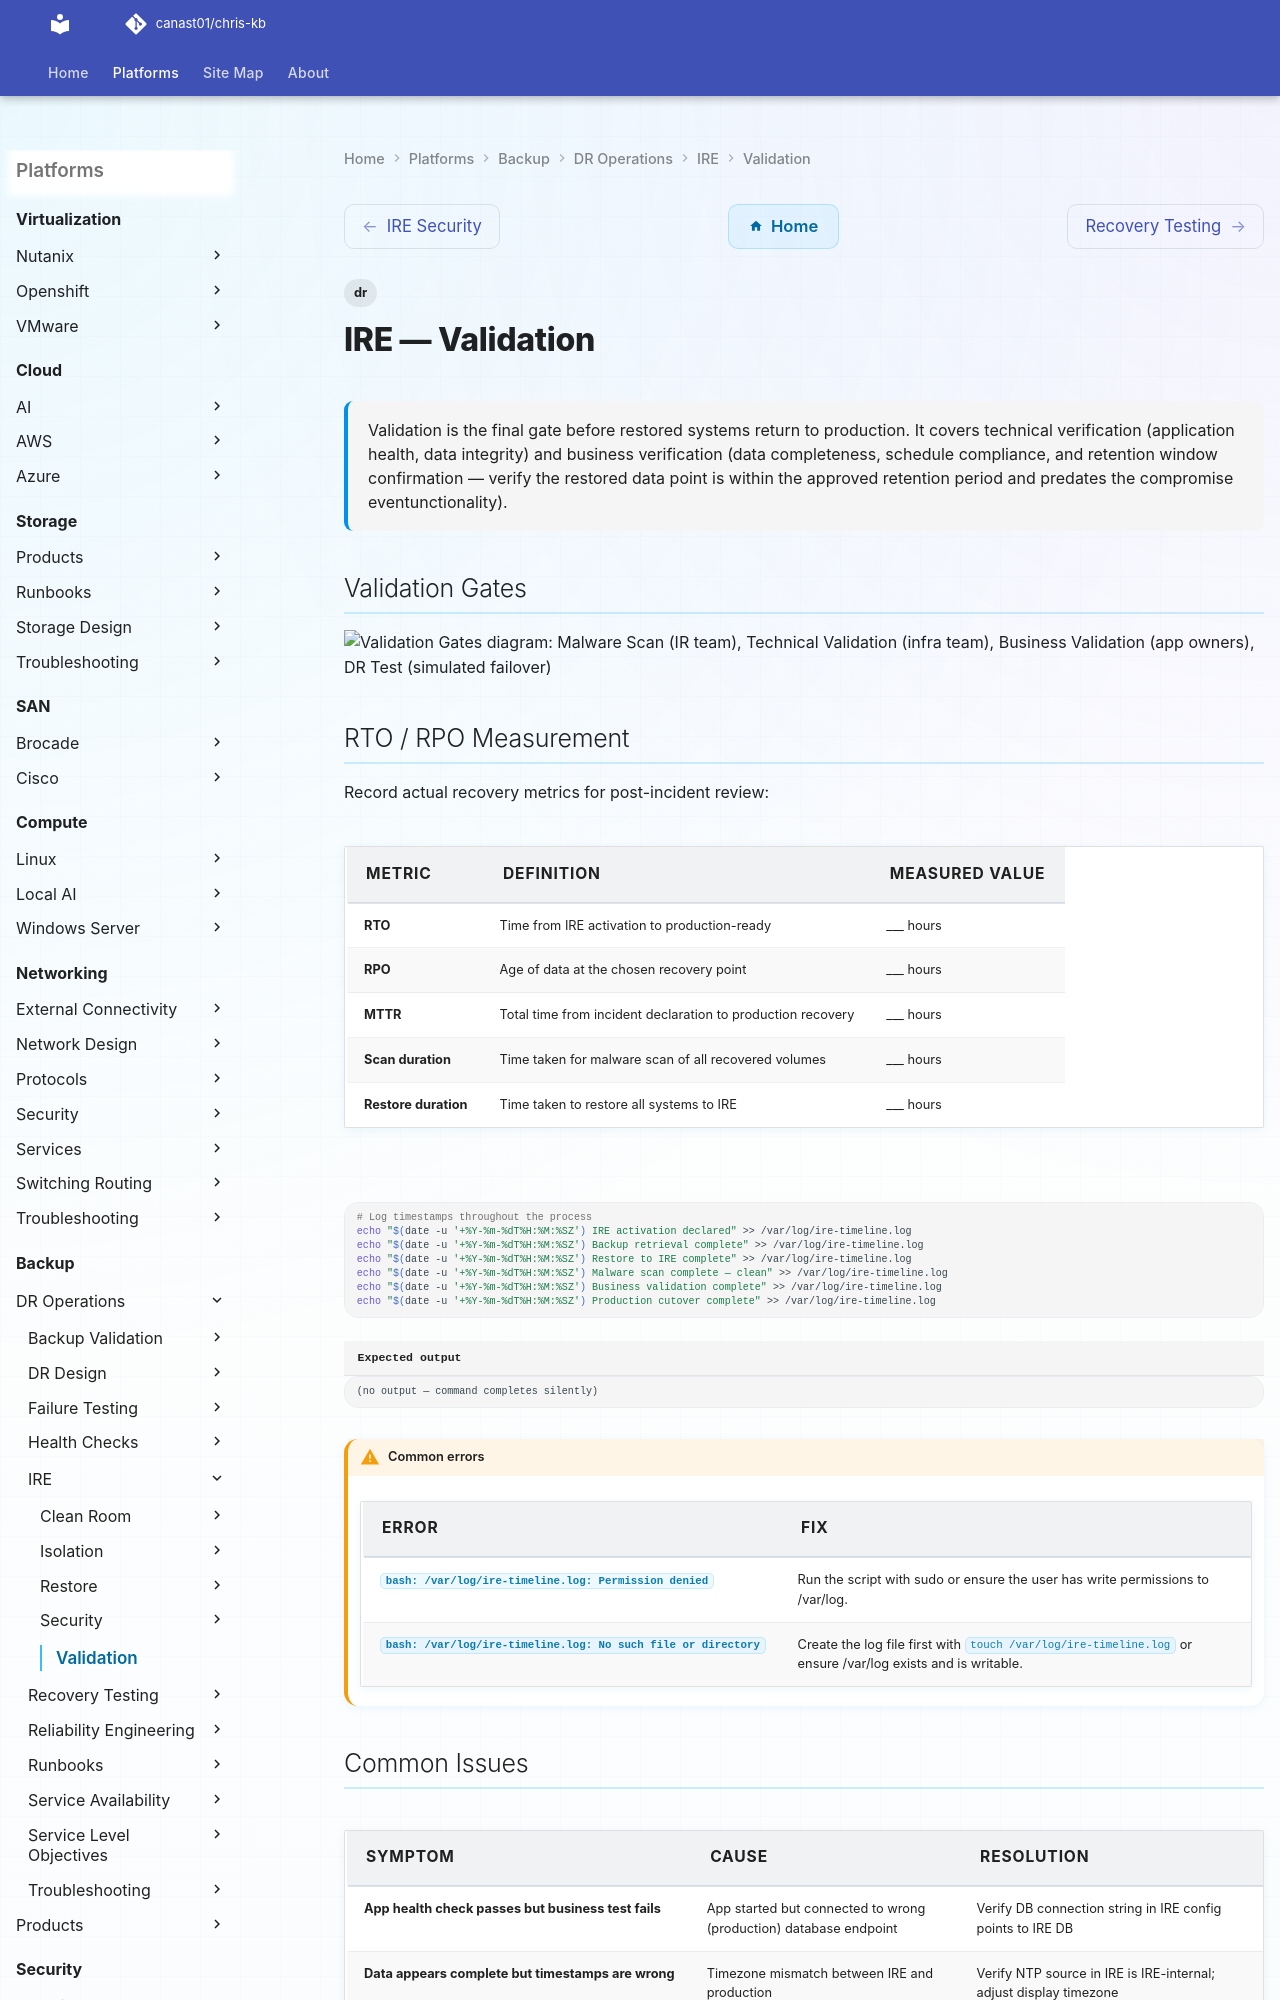

repository: canast01/chris-kb · page: backup/dr-operations/ire/validation/index.html · generator: mkdocs

---
tags:
  - dr
description: "Validation is the final gate before restored systems return to production. It covers technical verification (application health, data integrity) and..."
---
# IRE — Validation

<div class="kb-summary">
Validation is the final gate before restored systems return to production. It covers technical verification (application health, data integrity) and business verification (data completeness, schedule compliance, and retention window confirmation — verify the restored data point is within the approved retention period and predates the compromise eventunctionality).
</div>

## Validation Gates

```d2
direction: right

SCAN: "Malware Scan\n(IR team" {shape: rectangle}
TECH: "Technical Validation\n(infra team" {shape: rectangle}
BIZ: "Business Validation\n(app owners" {shape: rectangle}
DRTEST: "DR Test\n(simulated failover" {shape: rectangle}
SIGNOFF: "DR Lead Sign-Off\n(written approval" {shape: rectangle}
PROD: "Reintroduce to Production" {shape: rectangle}

SCAN -> TECH
TECH -> BIZ
BIZ -> DRTEST
DRTEST -> SIGNOFF
SIGNOFF -> PROD
```
